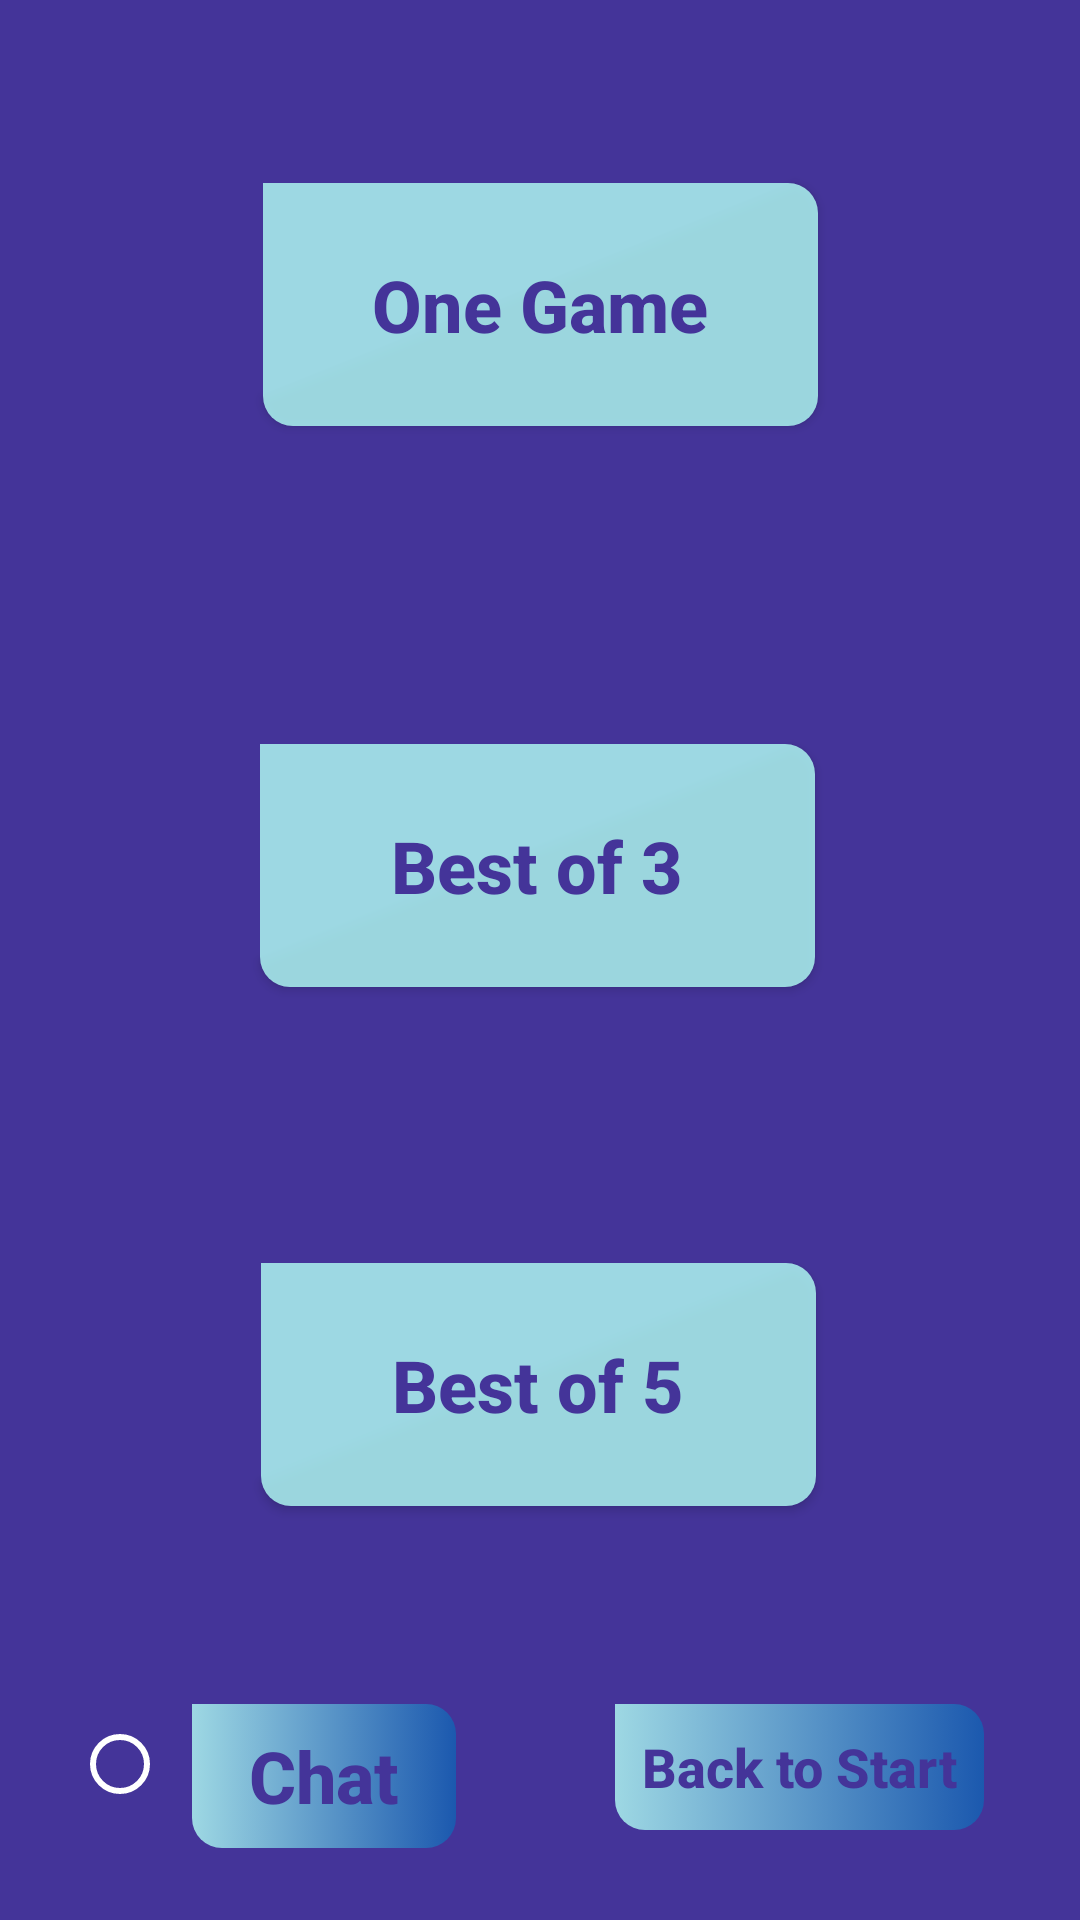

Android layout source for this screen:
<!-- AndroidManifest.xml: application theme AppTheme -->
<!-- res/layout/start_game_screen_layout.xml -->
<?xml version="1.0" encoding="utf-8"?>
<androidx.constraintlayout.widget.ConstraintLayout xmlns:android="http://schemas.android.com/apk/res/android"
    xmlns:app="http://schemas.android.com/apk/res-auto"
    xmlns:tools="http://schemas.android.com/tools"
    android:id="@+id/gameScreenLayout"
    android:layout_width="match_parent"
    android:layout_height="match_parent"
    android:background="@color/colorPrimary">

    <RadioButton
        android:id="@+id/btnRadio2"
        android:layout_width="wrap_content"
        android:layout_height="wrap_content"
        android:layout_marginStart="24dp"
        android:layout_marginEnd="13dp"
        android:layout_marginBottom="36dp"
        android:background="#00FFFFFF"
        android:buttonTint="@color/colorAccent"
        android:clickable="false"
        app:layout_constraintBottom_toBottomOf="parent"
        app:layout_constraintEnd_toStartOf="@+id/btnChat2"
        app:layout_constraintStart_toStartOf="parent" />

    <Button
        android:id="@+id/btnSingleGame"
        android:layout_width="185dp"
        android:layout_height="81dp"
        android:layout_marginStart="113dp"
        android:layout_marginTop="123dp"
        android:layout_marginEnd="113dp"
        android:layout_marginBottom="32dp"
        android:background="@drawable/round_button"
        android:text="One Game"
        android:textAllCaps="false"
        android:textColor="@color/colorPrimary"
        android:textSize="24sp"
        android:textStyle="bold"
        app:layout_constraintBottom_toTopOf="@+id/btnThreeGames"
        app:layout_constraintEnd_toEndOf="parent"
        app:layout_constraintStart_toStartOf="parent"
        app:layout_constraintTop_toTopOf="parent"
        app:layout_constraintVertical_bias="0.52" />

    <Button
        android:id="@+id/btnThreeGames"
        android:layout_width="185dp"
        android:layout_height="81dp"
        android:layout_marginStart="113dp"
        android:layout_marginTop="74dp"
        android:layout_marginEnd="113dp"
        android:layout_marginBottom="92dp"
        android:background="@drawable/round_button"
        android:text="Best of 3"
        android:textAllCaps="false"
        android:textColor="@color/colorPrimary"
        android:textSize="24sp"
        android:textStyle="bold"
        app:layout_constraintBottom_toTopOf="@+id/btnFiveGames"
        app:layout_constraintEnd_toEndOf="parent"
        app:layout_constraintHorizontal_bias="0.52"
        app:layout_constraintStart_toStartOf="parent"
        app:layout_constraintTop_toBottomOf="@+id/btnSingleGame" />

    <Button
        android:id="@+id/btnFiveGames"
        android:layout_width="185dp"
        android:layout_height="81dp"
        android:layout_marginStart="113dp"
        android:layout_marginEnd="113dp"
        android:layout_marginBottom="200dp"
        android:background="@drawable/round_button"
        android:text="Best of 5"
        android:textAllCaps="false"
        android:textColor="@color/colorPrimary"
        android:textSize="24sp"
        android:textStyle="bold"
        app:layout_constraintBottom_toBottomOf="parent"
        app:layout_constraintEnd_toEndOf="parent"
        app:layout_constraintHorizontal_bias="0.51"
        app:layout_constraintStart_toStartOf="parent"
        app:layout_constraintTop_toBottomOf="@+id/btnThreeGames" />

    <Button
        android:id="@+id/btnBackToStart"
        android:layout_width="123dp"
        android:layout_height="42dp"
        android:layout_marginEnd="32dp"
        android:layout_marginBottom="30dp"
        android:background="@drawable/gradient_button"
        android:text="Back to Start"
        android:textAllCaps="false"
        android:textColor="@color/colorPrimary"
        android:textSize="18sp"
        android:textStyle="bold"
        app:layout_constraintBottom_toBottomOf="parent"
        app:layout_constraintEnd_toEndOf="parent" />

    <Button
        android:id="@+id/btnChat2"
        android:layout_width="wrap_content"
        android:layout_height="wrap_content"
        android:layout_marginStart="8dp"
        android:background="@drawable/gradient_button"
        android:text="Chat"
        android:textAllCaps="false"
        android:textColor="@color/colorPrimary"
        android:textSize="24sp"
        android:textStyle="bold"
        app:layout_constraintBottom_toBottomOf="parent"
        app:layout_constraintStart_toEndOf="@+id/btnRadio2"
        app:layout_constraintTop_toTopOf="@+id/btnBackToStart"
        app:layout_constraintVertical_bias="0.0" />
</androidx.constraintlayout.widget.ConstraintLayout>
<!-- resources referenced by this layout -->
<resources>
  <color name="colorAccent">#ffffff</color>
  <color name="colorPrimary">#443499</color>
  <!-- drawable gradient_button (drawable) -->
  <?xml version="1.0" encoding="utf-8"?>
  <selector xmlns:android="http://schemas.android.com/apk/res/android">
      <item>
          <shape xmlns:android="http://schemas.android.com/apk/res/android" android:shape="rectangle">
              <gradient android:startColor="@color/colorSecondary"
                  android:endColor="@color/colorGradientSecond"/>
              <corners android:topRightRadius="10dp" android:bottomLeftRadius="10dp" android:bottomRightRadius="10dp" />
          </shape>
      </item>
  </selector>
  <!-- drawable round_button (drawable) -->
  <?xml version="1.0" encoding="utf-8"?>
      <selector xmlns:android="http://schemas.android.com/apk/res/android">
          <item>
              <shape xmlns:android="http://schemas.android.com/apk/res/android" android:shape="rectangle">
                  <solid android:color="@color/colorSecondary"/>
                  <corners android:topRightRadius="10dp" android:bottomLeftRadius="10dp" android:bottomRightRadius="10dp"/>
              </shape>
          </item>
      </selector>
  <style name="AppTheme" parent="Theme.Design.Light">
          
          <item name="colorPrimary">@color/colorSecondary</item>
          <item name="colorPrimaryDark">@color/colorPrimary</item>
          <item name="colorAccent">@color/colorPrimary</item>
      </style>
  <color name="colorSecondary">#CEB3FFF5</color>
  <color name="colorGradientSecond">#B00969B8</color>
</resources>
